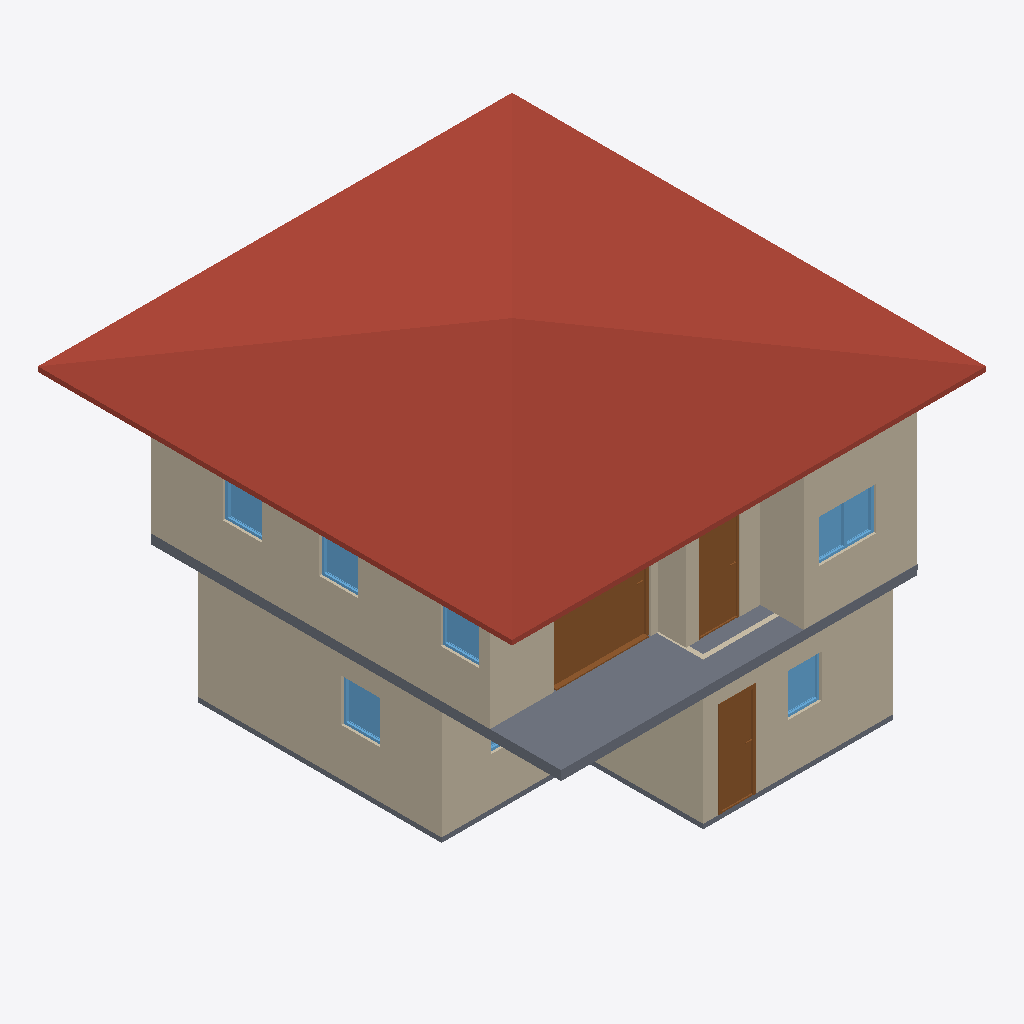
Isometric view of an IFC building model (IFC-SPF (STEP), schema IFC4, length unit metre), seen from the south-west, elements coloured by IFC class: 10 walls (beige), 7 windows (light blue), 4 slabs (grey), 3 doors (brown), 1 roof (red-brown).
Extent 10.0 m × 10.0 m × 7.1 m (x, y, z). Storeys (3): GF at 0.00 m; 2F at 3.00 m; Roof at 6.00 m. Elements (53): 28 IfcWall, 10 IfcDoor, 9 IfcWindow, 5 IfcSlab, 1 IfcRoof.

HEADER;
FILE_DESCRIPTION(('ViewDefinition[DesignTransferView]'),'2;1');
FILE_NAME('s03-activity mikey.ifc','2026-09-30T16:17:00+08:00',(''),(''),'IfcOpenShell 0.8.5-post1','Bonsai 0.8.5-post1','Nobody');
FILE_SCHEMA(('IFC4'));
ENDSEC;
DATA;
#1=IFCPROJECT('1Vtc6nH5rE4xCTsgFeQ3w5',$,'My Project',$,$,$,$,(#10,#22),#5);
#27=IFCSITE('1$Fjf3lLPB4OvExBGcjlv0',$,'My Site',$,$,#50,$,$,$,$,$,$,$,$);
#33=IFCBUILDING('08eGIKvrf6_Bj4aFsPNp0S',$,'My Building',$,$,#56,$,$,$,$,$,$);
#39=IFCBUILDINGSTOREY('2qartLwbTCMxUZO3aRLixk',$,'GF',$,$,#62,$,$,$,$);
#92=IFCBUILDINGSTOREY('0HpModR058aBaAZeZiauJC',$,'2F',$,$,#5698,$,$,$,$);
#10927=IFCBUILDINGSTOREY('0FQiNgI3L1I9yQ1n_utSpo',$,'Roof',$,$,#10948,$,$,$,$);
#11063=IFCROOF('2Hm_kTyuj5vRq6S7DXwAn$',$,'Roof',$,$,#11376,#11072,$,$);
#899=IFCWALL('1pvZzIVrjEzgsXIexwPAbP',$,'Wall',$,$,#1084,#905,$,$);
#5895=IFCWALL('06edC3Cp55aQi9WjM3qwke',$,'Wall',$,$,#6277,#5901,$,$);
#6516=IFCSLAB('1vPBE10uL0UBo9UB2_mhJY',$,'Slab',$,$,#6524,#6531,$,$);
#116=IFCWALL('1_j_adfiXEAAuwEn2Ep6AG',$,'Wall',$,$,#1823,#124,$,$);
#6020=IFCWALL('1AD41oSKr6WAamPt_wY7aS',$,'Wall',$,$,#6432,#6026,$,$);
#1238=IFCWALL('0CSoebChD6zQE_0HfWA_Uy',$,'Wall',$,$,#1249,#1244,$,$);
#11187=IFCDOOR('3T$lsurFL9gQsQEk$JCfjD',$,'Door',$,$,#11366,#11196,$,2.0,2.043360471725464,$,.SLIDING_TO_RIGHT.,$);
#924=IFCWALL('3JNSPHNvf5sOfgaQYmt3PQ',$,'Wall',$,$,#1116,#930,$,$);
#5995=IFCWALL('0iRnZLBvL5WPq6xMMKLlFC',$,'Wall',$,$,#6400,#6001,$,$);
#5920=IFCWALL('01lSL71brBO9Ka0x5c75_q',$,'Wall',$,$,#6309,#5926,$,$);
#1993=IFCDOOR('2HbrK36DH6AfPyC67A0pJJ',$,'Door',$,$,#3529,#2002,$,2.0,0.7480300664901733,$,$,$);
#10904=IFCSLAB('1LdpAufLv9lf2uBY1dC7T4',$,'Slab',$,$,#10912,#10919,$,$);
#7499=IFCDOOR('2Lle1Ex19Amxp3igNgc4u8',$,'Door',$,$,#7827,#7508,$,2.0,0.8732749223709106,$,.SINGLE_SWING_LEFT.,$);
#1862=IFCSLAB('3yFqguBl9Boh$Hwv9J4juh',$,'Slab',$,$,#1870,#1877,$,$);
#5970=IFCWALL('2vx6rwA3942hF$PPMWI3xS',$,'Wall',$,$,#5981,#5976,$,$);
#8147=IFCWINDOW('29upKaiVj0dg7u8DKpDriH',$,'Window',$,$,#10887,#8156,$,0.8999999761581421,1.201168179512024,$,.DOUBLE_PANEL_VERTICAL.,$);
#5945=IFCWALL('1YoCFxm4b5yQO1Xl3HkMPW',$,'Wall',$,$,#6341,#5951,$,$);
#5233=IFCWINDOW('3IQo9i93v17urfHaOb_gB0',$,'Window',$,$,#5407,#5243,$,0.8999999761581421,0.8128749132156372,$,.SINGLE_PANEL.,$);
#3995=IFCWINDOW('1WV2fIgJf40PNwdRWsND7p',$,'Window',$,$,#4493,#4005,$,0.8999999761581421,0.7006973028182983,$,.SINGLE_PANEL.,$);
#8941=IFCWINDOW('0YqlQhMXr4OOBrxj64gVcB',$,'Window',$,$,#9202,#8950,$,0.8999999761581421,0.8128748536109924,$,.SINGLE_PANEL.,$);
#8617=IFCWINDOW('2BKAPtUPT4XP5UnmNQN$j7',$,'Window',$,$,#10897,#8626,$,0.8999999761581421,0.8128748536109924,$,$,$);
#8522=IFCWINDOW('1MvyBKemj48AEut4SEbI1I',$,'Window',$,$,#10892,#8531,$,0.8999999761581421,0.8128748536109924,$,$,$);
#5699=IFCSLAB('07xOQGyb1Dnh7qtmolvCsI',$,'Slab',$,$,#5707,#5714,$,$);
#4575=IFCWINDOW('3m8F7OdzDBHByk2Kx6vxl$',$,'Window',$,$,#5151,#4585,$,0.8999999761581421,1.224073052406311,$,.DOUBLE_PANEL_VERTICAL.,$);
ENDSEC;
